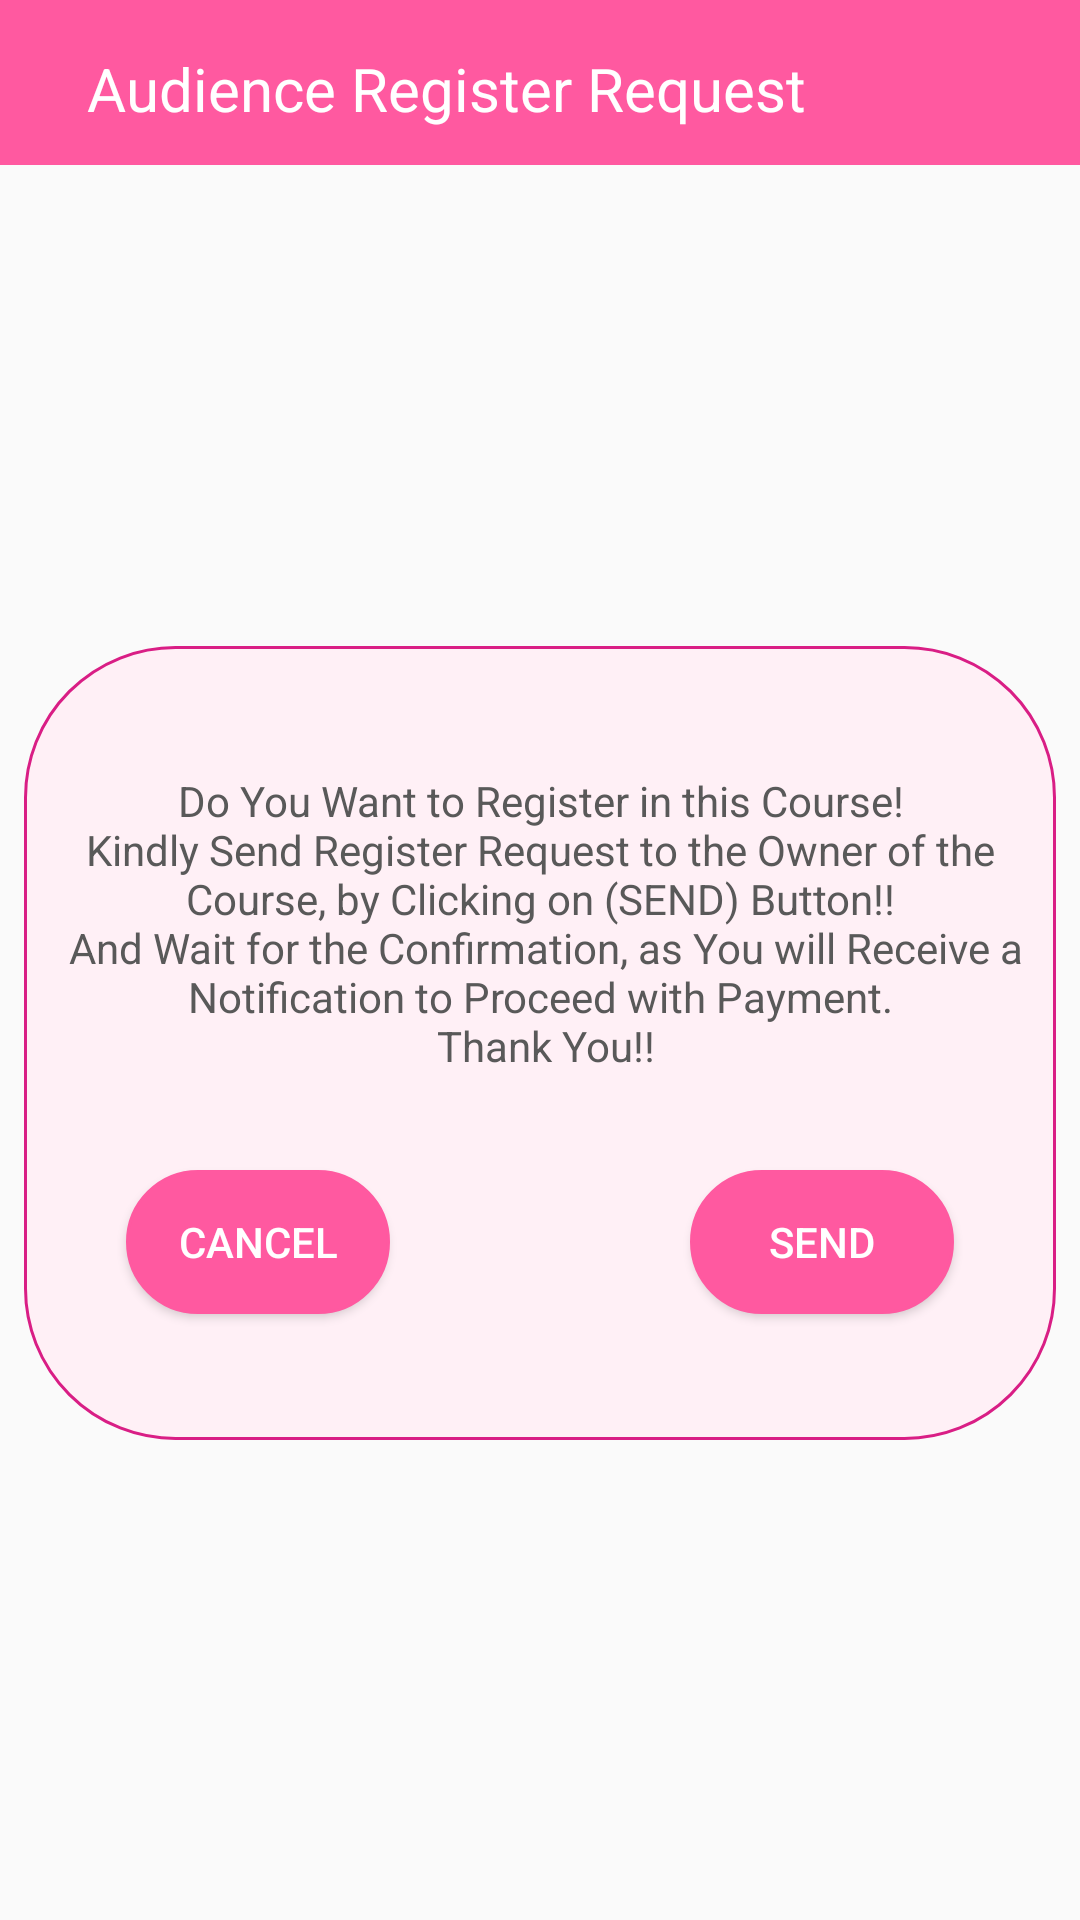

This screen was rendered from an Android layout file. Write that file and the resources it references.
<!-- AndroidManifest.xml: application theme AppTheme -->
<!-- res/layout/fragment_audience_resigter_request_dialog.xml -->
<?xml version="1.0" encoding="utf-8"?>
<androidx.constraintlayout.widget.ConstraintLayout
    xmlns:android="http://schemas.android.com/apk/res/android"
    xmlns:app="http://schemas.android.com/apk/res-auto"
    xmlns:tools="http://schemas.android.com/tools"
    android:layout_width="match_parent"
    android:layout_height="wrap_content"
    >
    <View
        android:id="@+id/view_bar_aud_request_dialog"
        android:layout_width="match_parent"
        android:layout_height="55dp"
        android:background="@color/bubble_gum_pink"
        app:layout_constraintEnd_toEndOf="parent"
        app:layout_constraintStart_toStartOf="parent"
        app:layout_constraintTop_toTopOf="parent" />

    <TextView
        android:id="@+id/tv_title_aud_dialog"
        android:layout_width="wrap_content"
        android:layout_height="wrap_content"
        android:text="Audience Register Request"
        android:textColor="@color/white"
        android:textSize="@dimen/text_20"
        app:layout_constraintBottom_toBottomOf="@+id/view_bar_aud_request_dialog"
        app:layout_constraintEnd_toEndOf="@+id/view_bar_aud_request_dialog"
        app:layout_constraintStart_toStartOf="@+id/view_bar_aud_request_dialog"
        app:layout_constraintTop_toTopOf="@+id/view_bar_aud_request_dialog"
        app:layout_constraintVertical_bias="0.571"
        app:layout_constraintHorizontal_bias="0.24"/>

    <androidx.constraintlayout.widget.ConstraintLayout
        android:layout_width="match_parent"
        android:layout_height="wrap_content"
        android:layout_marginStart="@dimen/margin_8dp"
        android:layout_marginTop="@dimen/margin_8dp"
        android:layout_marginEnd="@dimen/margin_8dp"
        android:layout_marginBottom="@dimen/margin_8dp"
        android:background="@drawable/btn_shapes"
        app:layout_constraintBottom_toBottomOf="parent"
        app:layout_constraintEnd_toEndOf="parent"
        app:layout_constraintStart_toStartOf="parent"
        app:layout_constraintTop_toBottomOf="@+id/view_bar_aud_request_dialog">

        <Button
            android:id="@+id/btn_cancle_request"
            android:layout_width="wrap_content"
            android:layout_height="wrap_content"
            android:layout_marginStart="@dimen/margin_24dp"
            android:layout_marginTop="@dimen/margin_32dp"
            android:layout_marginBottom="@dimen/margin_32dp"
            android:background="@drawable/btn_shapes"
            android:backgroundTint="@color/colorPrimary"
            android:text="@string/cancel"
            android:textColor="@color/white"
            app:layout_constraintBottom_toBottomOf="parent"
            app:layout_constraintStart_toStartOf="@+id/tv_aud_reg_resuest"
            app:layout_constraintTop_toBottomOf="@+id/tv_aud_reg_resuest"
            app:layout_constraintVertical_bias="1.0" />

        <Button
            android:id="@+id/btn_send_request"
            android:layout_width="wrap_content"
            android:layout_height="wrap_content"
            android:layout_marginEnd="@dimen/margin_24dp"
            android:background="@drawable/btn_shapes"
            android:backgroundTint="@color/colorPrimary"
            android:text="@string/send"
            android:textColor="@color/white"
            app:layout_constraintBottom_toBottomOf="@+id/btn_cancle_request"
            app:layout_constraintEnd_toEndOf="@+id/tv_aud_reg_resuest"
            app:layout_constraintTop_toTopOf="@+id/btn_cancle_request" />

        <TextView
            android:id="@+id/tv_aud_reg_resuest"
            android:layout_width="wrap_content"
            android:layout_height="wrap_content"
            android:layout_marginTop="@dimen/margin_32dp"
            android:text="@string/audience_register_request_text"
            android:textAlignment="center"
            android:textColor="@color/dark_grey"
            android:textSize="@dimen/text_14"
            app:layout_constraintEnd_toEndOf="parent"
            app:layout_constraintStart_toStartOf="parent"
            app:layout_constraintTop_toTopOf="parent" />


    </androidx.constraintlayout.widget.ConstraintLayout>

</androidx.constraintlayout.widget.ConstraintLayout>
<!-- resources referenced by this layout -->
<resources>
  <color name="bubble_gum_pink">#ff59a0</color>
  <color name="colorPrimary">#ff59a0</color>
  <color name="dark_grey">#595959</color>
  <color name="white">#ffffff</color>
  <dimen name="margin_24dp">24dp</dimen>
  <dimen name="margin_32dp">32dp</dimen>
  <dimen name="margin_8dp">8dp</dimen>
  <dimen name="text_14">14sp</dimen>
  <dimen name="text_20">20sp</dimen>
  <!-- drawable btn_shapes (drawable) -->
  <?xml version="1.0" encoding="utf-8"?>
  <shape
      xmlns:android="http://schemas.android.com/apk/res/android"
      android:shape="rectangle">
  
      <solid
          android:color="@color/light_pink">
      </solid>
  
      <corners
          android:topLeftRadius="50dp"
          android:topRightRadius="50dp"
          android:bottomLeftRadius="50dp"
          android:bottomRightRadius="50dp">
      </corners>
  
      <stroke
          android:width="1dp"
          android:color="@color/darkish_pink">
      </stroke>
  
      <padding
          android:top="10dp"
          android:right="10dp"
          android:left="10dp"
          android:bottom="10dp">
      </padding>
  
  </shape>
  <string name="audience_register_request_text">Do You Want to Register in this Course!\nKindly Send Register Request to the Owner of the Course, by Clicking on (SEND) Button!!\n And Wait for the Confirmation, as You will Receive a Notification to Proceed with Payment.\n Thank You!!</string>
  <string name="cancel">Cancel</string>
  <string name="send">Send</string>
  <style name="AppTheme" parent="Theme.AppCompat.Light.DarkActionBar">
          
          <item name="colorPrimary">@color/colorPrimary</item>
          <item name="colorPrimaryDark">@color/colorPrimaryDark</item>
          <item name="colorAccent">@color/colorAccent</item>
              <item name="windowActionBar">false</item>
              <item name="windowNoTitle">true</item>
  
      </style>
  <color name="light_pink">#fff0f6</color>
  <color name="darkish_pink">#d91e85</color>
  <color name="colorPrimaryDark">#D81B60</color>
  <color name="colorAccent">#D81B60</color>
</resources>
